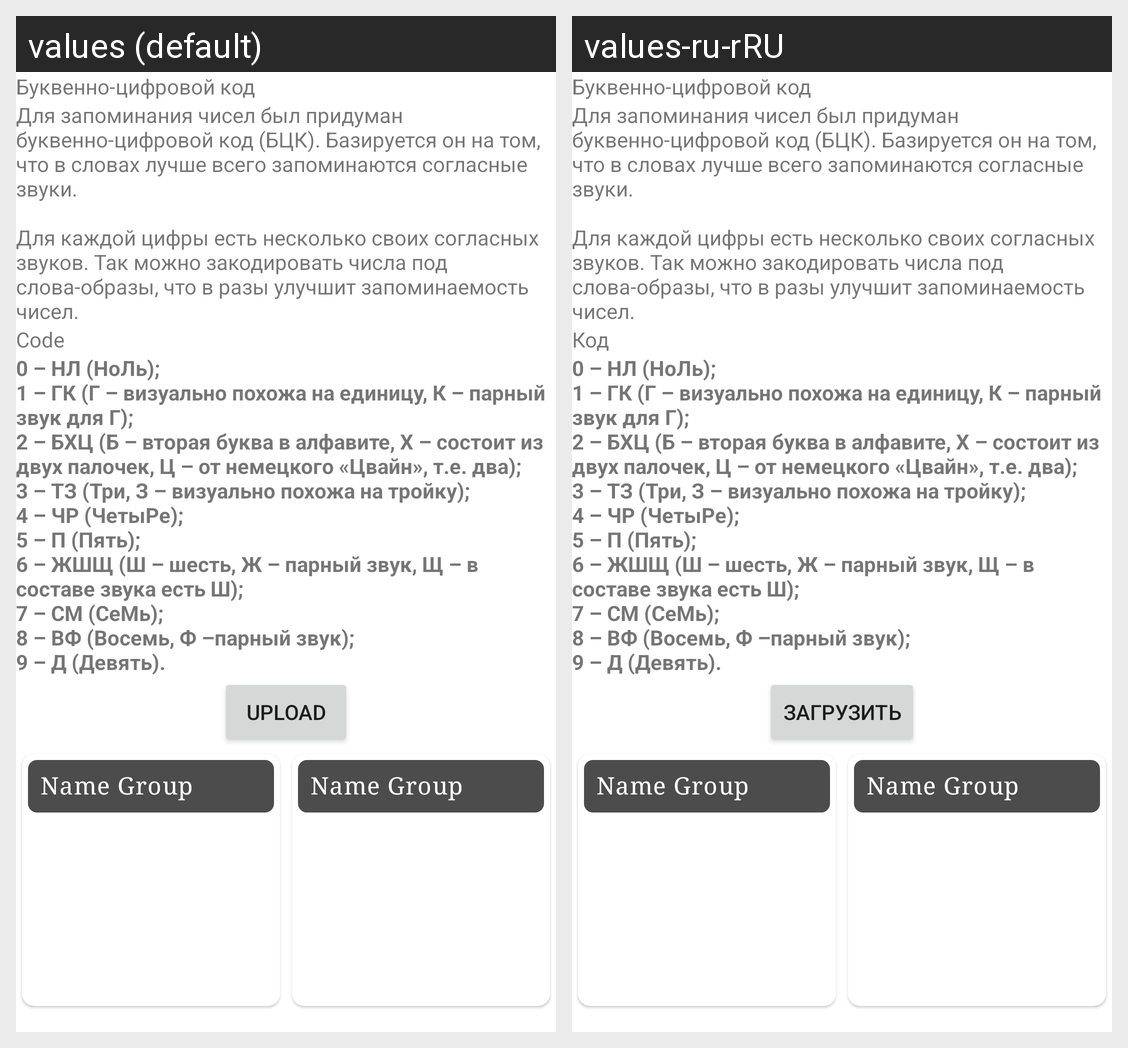

The same Android screen rendered under two of its app's locales, left to right. List the strings drawn on it with the default value and each locale's translation.
Android screen res/layout/layout_lesson_numbers.xml rendered under 2 locales, left to right: values (default), values-ru-rRU. Device: Nexus 5 (rendered at 1080×1920; each locale shown at half size, 540×960, under a caption strip naming it); theme AppTheme.
Strings drawn on this screen, with the default value and each locale's value (text and hints the layout hard-codes, and strings that could not be matched under every locale, appear in the picture but are not listed):

code_header
  values: Буквенно-цифровой код
  values-ru-rRU: Буквенно-цифровой код  [not translated; the default value is used]

code_body
  values: Для запоминания чисел был придуман буквенно-цифровой код (БЦК). Базируется он на том, что в словах лучше всего запоминаются согласные звуки. 
       
      Для каждой цифры есть несколько своих согласных звуков. Так можно закодировать числа под слова-образы, что в разы улучшит запоминаемость чисел.
  values-ru-rRU: Для запоминания чисел был придуман буквенно-цифровой код (БЦК). Базируется он на том, что в словах лучше всего запоминаются согласные звуки. 
       
      Для каждой цифры есть несколько своих согласных звуков. Так можно закодировать числа под слова-образы, что в разы улучшит запоминаемость чисел.  [not translated; the default value is used]

code
  values: Code
  values-ru-rRU: Код

code_table
  values: 0 – НЛ (НоЛь); 
      1 – ГК (Г – визуально похожа на единицу, К – парный звук для Г); 
      2 – БХЦ (Б – вторая буква в алфавите, Х – состоит из двух палочек, Ц – от немецкого «Цвайн», т.е. два); 
      3 – ТЗ (Три, З – визуально похожа на тройку); 
      4 – ЧР (ЧетыРе); 
      5 – П (Пять); 
      6 – ЖШЩ (Ш – шесть, Ж – парный звук, Щ – в составе звука есть Ш); 
      7 – СМ (СеМь); 
      8 – ВФ (Восемь, Ф –парный звук); 
      9 – Д (Девять).
  values-ru-rRU: 0 – НЛ (НоЛь); 
      1 – ГК (Г – визуально похожа на единицу, К – парный звук для Г); 
      2 – БХЦ (Б – вторая буква в алфавите, Х – состоит из двух палочек, Ц – от немецкого «Цвайн», т.е. два); 
      3 – ТЗ (Три, З – визуально похожа на тройку); 
      4 – ЧР (ЧетыРе); 
      5 – П (Пять); 
      6 – ЖШЩ (Ш – шесть, Ж – парный звук, Щ – в составе звука есть Ш); 
      7 – СМ (СеМь); 
      8 – ВФ (Восемь, Ф –парный звук); 
      9 – Д (Девять).  [not translated; the default value is used]

upload
  values: Upload
  values-ru-rRU: Загрузить
